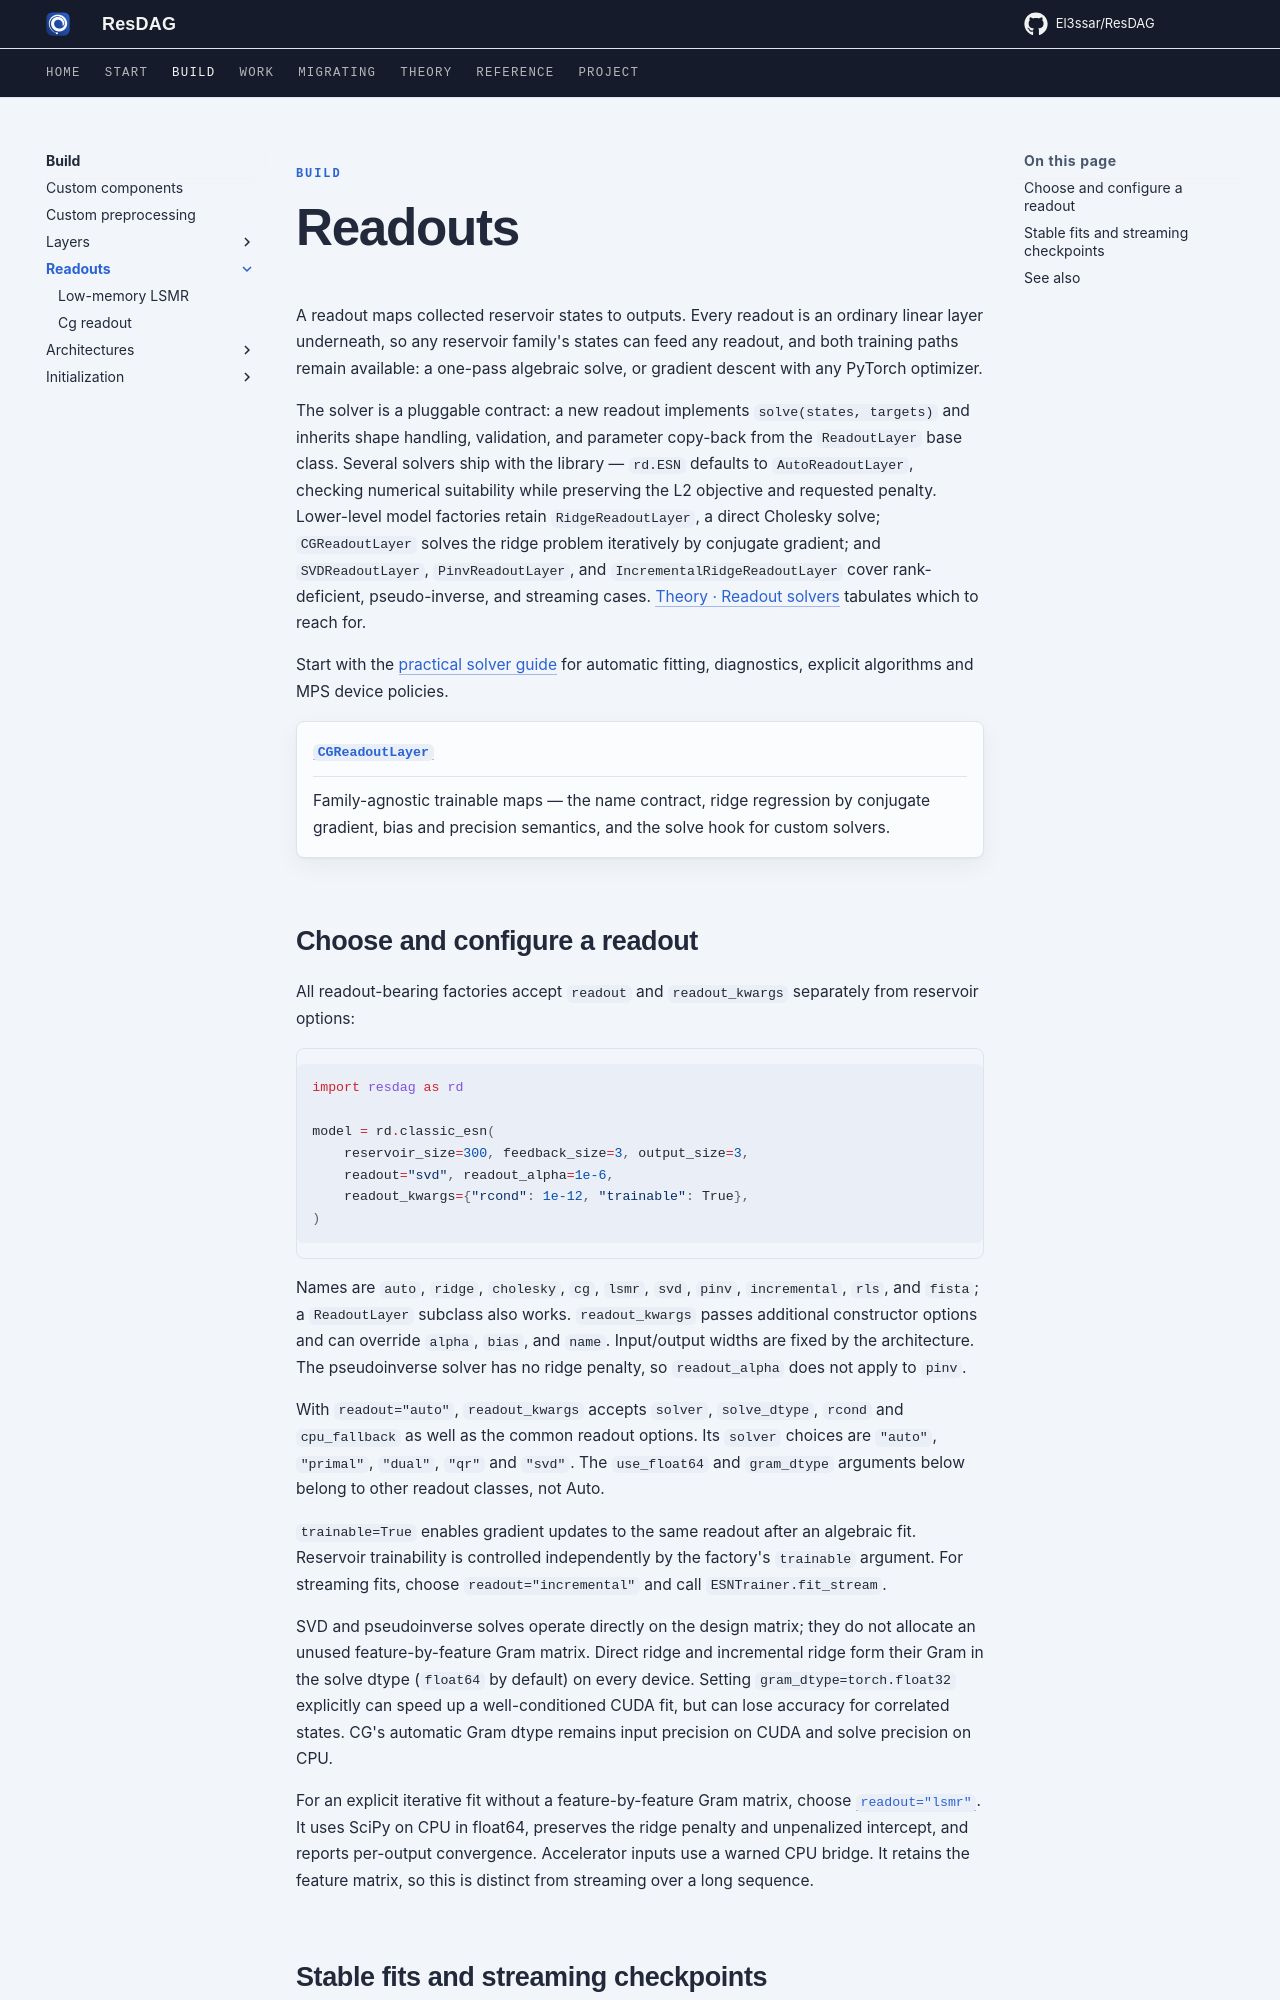

repository: El3ssar/ResDAG · page: build/readouts/index.html · generator: mkdocs

---
title: "Readouts"
description: Trainable maps from reservoir states to outputs — fitted algebraically in one pass or by gradient descent.
---

<span class="nb-kicker">Build</span>

# Readouts

A readout maps collected reservoir states to outputs. Every readout is an
ordinary linear layer underneath, so any reservoir family's states can feed
any readout, and both training paths remain available: a one-pass algebraic
solve, or gradient descent with any PyTorch optimizer.

The solver is a pluggable contract: a new readout implements
`solve(states, targets)` and inherits shape handling, validation, and
parameter copy-back from the `ReadoutLayer` base class. Several solvers ship
with the library — `rd.ESN` defaults to `AutoReadoutLayer`, checking numerical
suitability while preserving the L2 objective and requested penalty. Lower-level
model factories retain `RidgeReadoutLayer`, a direct Cholesky solve;
`CGReadoutLayer` solves the ridge problem iteratively by
conjugate gradient; and `SVDReadoutLayer`, `PinvReadoutLayer`, and
`IncrementalRidgeReadoutLayer` cover rank-deficient, pseudo-inverse, and streaming
cases. [Theory · Readout solvers](../../theory/readout.md#choosing-a-solver)
tabulates which to reach for.

Start with the [practical solver guide](../../guides/readout-solvers.md) for
automatic fitting, diagnostics, explicit algorithms and MPS device policies.

<!-- nb-cards: build/readouts -->

## Choose and configure a readout

All readout-bearing factories accept `readout` and `readout_kwargs` separately
from reservoir options:

```python
import resdag as rd

model = rd.classic_esn(
    reservoir_size=300, feedback_size=3, output_size=3,
    readout="svd", readout_alpha=1e-6,
    readout_kwargs={"rcond": 1e-12, "trainable": True},
)
```

Names are `auto`, `ridge`, `cholesky`, `cg`, `lsmr`, `svd`, `pinv`, `incremental`, `rls`, and
`fista`; a `ReadoutLayer` subclass also works. `readout_kwargs` passes additional
constructor options and can override `alpha`, `bias`, and `name`. Input/output
widths are fixed by the architecture. The pseudoinverse solver has no ridge
penalty, so `readout_alpha` does not apply to `pinv`.

With `readout="auto"`, `readout_kwargs` accepts `solver`, `solve_dtype`, `rcond`
and `cpu_fallback` as well as the common readout options. Its `solver` choices
are `"auto"`, `"primal"`, `"dual"`, `"qr"` and `"svd"`. The `use_float64` and
`gram_dtype` arguments below belong to other readout classes, not Auto.

`trainable=True` enables gradient updates to the same readout after an algebraic
fit. Reservoir trainability is controlled independently by the factory's
`trainable` argument. For streaming fits, choose `readout="incremental"` and
call `ESNTrainer.fit_stream`.

SVD and pseudoinverse solves operate directly on the design matrix; they do not
allocate an unused feature-by-feature Gram matrix. Direct ridge and incremental
ridge form their Gram in the solve dtype (`float64` by default) on every
device. Setting `gram_dtype=torch.float32` explicitly can speed up a
well-conditioned CUDA fit, but can lose accuracy for correlated states. CG's
automatic Gram dtype remains input precision on CUDA and solve precision on CPU.

For an explicit iterative fit without a feature-by-feature Gram matrix, choose
[`readout="lsmr"`](../../reference/lsmr-readout.md). It uses SciPy on CPU in
float64, preserves the ridge penalty and unpenalized intercept, and reports
per-output convergence. Accelerator inputs use a warned CPU bridge. It retains
the feature matrix, so this is distinct from streaming over a long sequence.
